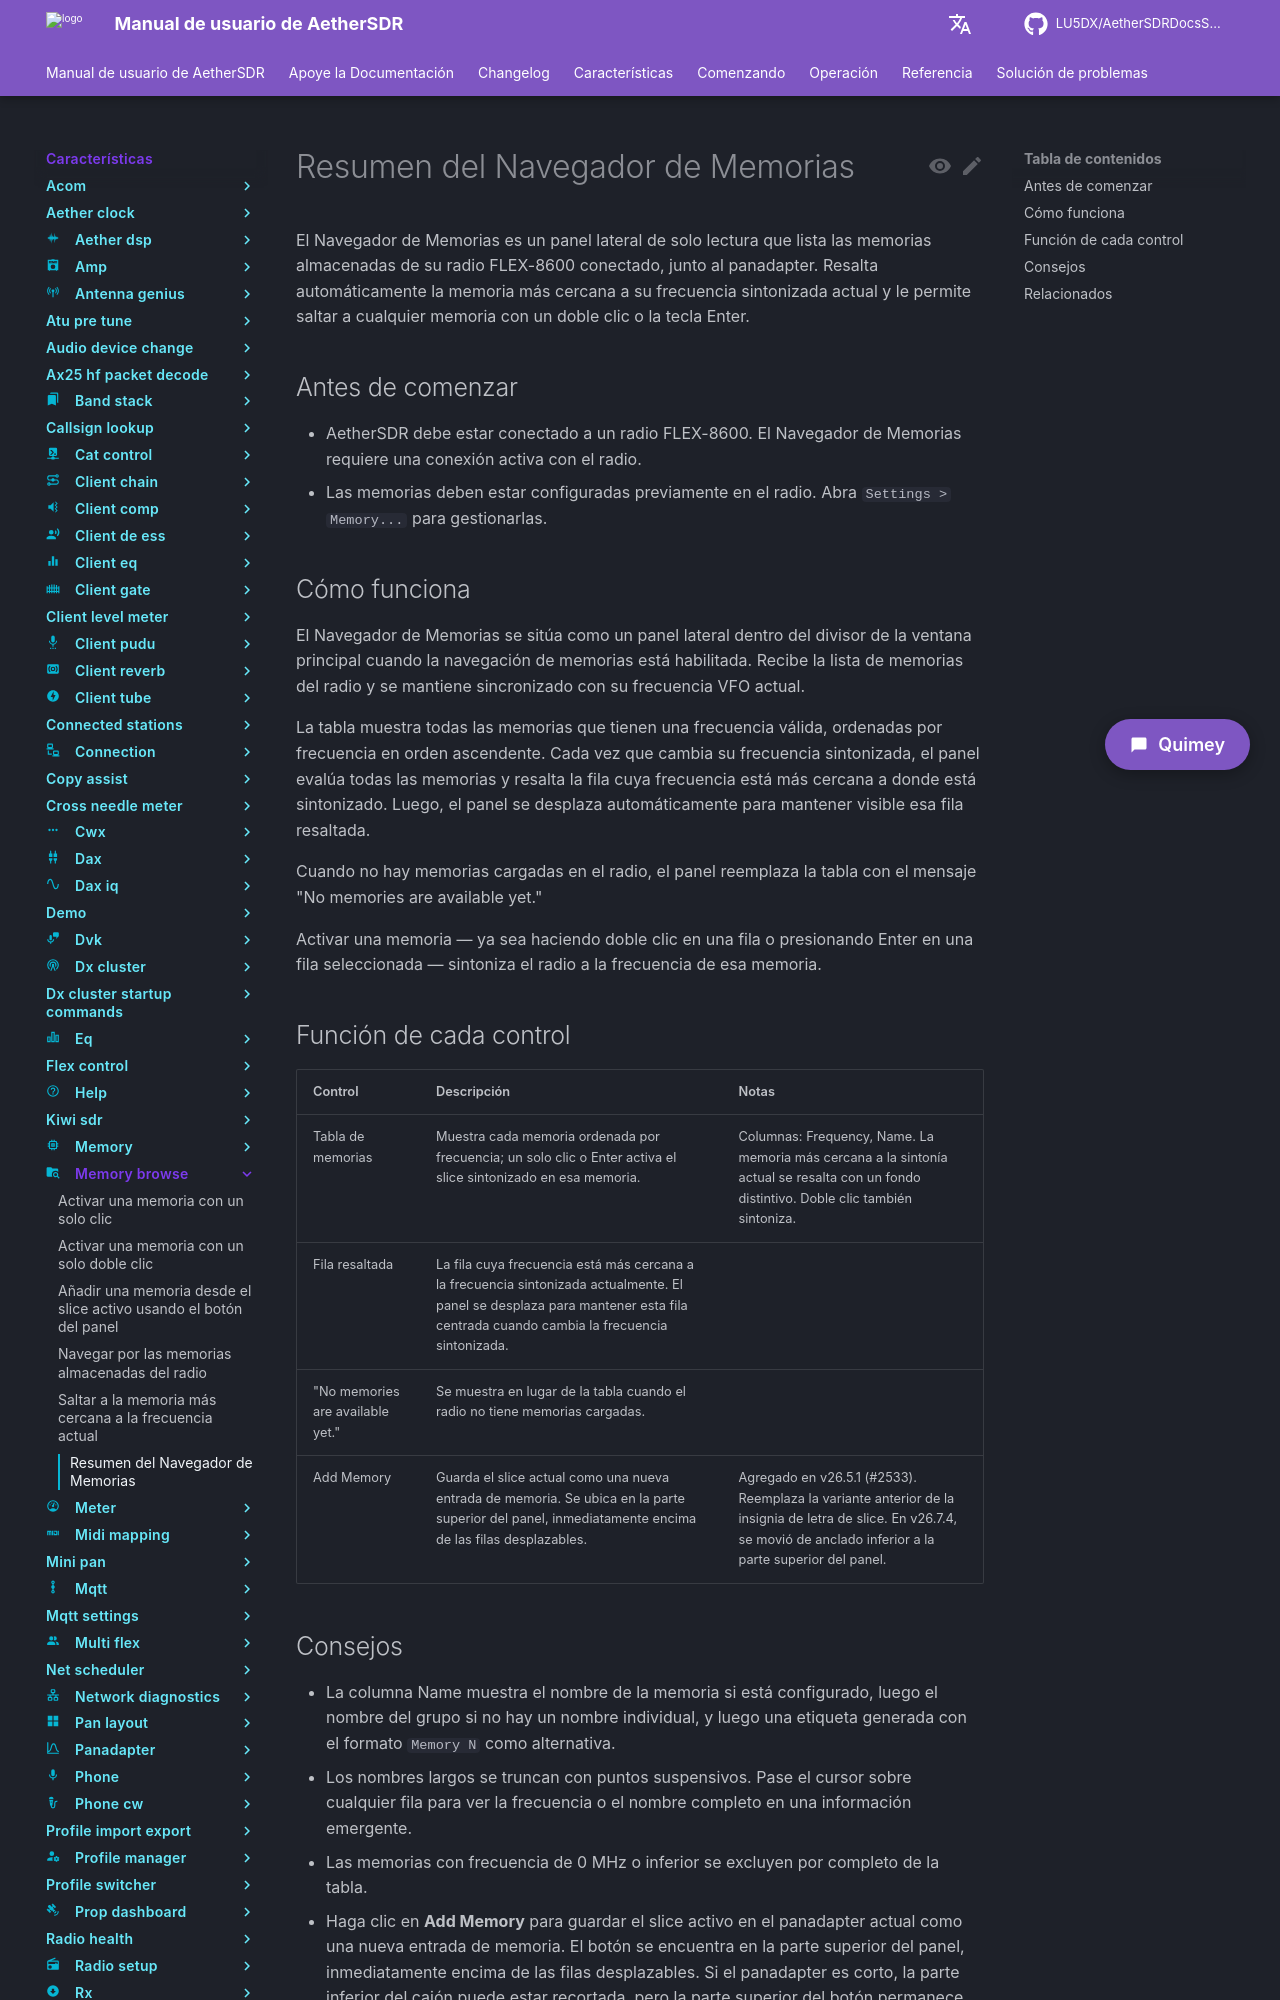

repository: LU5DX/AetherSDRDocsSpanish · page: 26.8.4/features/memory-browse/overview/index.html · generator: mkdocs

# Resumen del Navegador de Memorias

El Navegador de Memorias es un panel lateral de solo lectura que lista las memorias almacenadas de su radio FLEX-8600 conectado, junto al panadapter. Resalta automáticamente la memoria más cercana a su frecuencia sintonizada actual y le permite saltar a cualquier memoria con un doble clic o la tecla Enter.

## Antes de comenzar

- AetherSDR debe estar conectado a un radio FLEX-8600. El Navegador de Memorias requiere una conexión activa con el radio.
- Las memorias deben estar configuradas previamente en el radio. Abra `Settings > Memory...` para gestionarlas.

## Cómo funciona

El Navegador de Memorias se sitúa como un panel lateral dentro del divisor de la ventana principal cuando la navegación de memorias está habilitada. Recibe la lista de memorias del radio y se mantiene sincronizado con su frecuencia VFO actual.

La tabla muestra todas las memorias que tienen una frecuencia válida, ordenadas por frecuencia en orden ascendente. Cada vez que cambia su frecuencia sintonizada, el panel evalúa todas las memorias y resalta la fila cuya frecuencia está más cercana a donde está sintonizado. Luego, el panel se desplaza automáticamente para mantener visible esa fila resaltada.

Cuando no hay memorias cargadas en el radio, el panel reemplaza la tabla con el mensaje "No memories are available yet."

Activar una memoria — ya sea haciendo doble clic en una fila o presionando Enter en una fila seleccionada — sintoniza el radio a la frecuencia de esa memoria.

## Función de cada control

| Control                          | Descripción                                                                                                                                            | Notas                                                                                                                          |
|----------------------------------|--------------------------------------------------------------------------------------------------------------------------------------------------------|--------------------------------------------------------------------------------------------------------------------------------|
| Tabla de memorias                | Muestra cada memoria ordenada por frecuencia; un solo clic o Enter activa el slice sintonizado en esa memoria.                                         | Columnas: Frequency, Name. La memoria más cercana a la sintonía actual se resalta con un fondo distintivo. Doble clic también sintoniza. |
| Fila resaltada                   | La fila cuya frecuencia está más cercana a la frecuencia sintonizada actualmente. El panel se desplaza para mantener esta fila centrada cuando cambia la frecuencia sintonizada. |                                                                                                                                |
| "No memories are available yet." | Se muestra en lugar de la tabla cuando el radio no tiene memorias cargadas.                                                                            |                                                                                                                                |
| Add Memory                       | Guarda el slice actual como una nueva entrada de memoria. Se ubica en la parte superior del panel, inmediatamente encima de las filas desplazables.     | Agregado en v26.5.1 (#2533). Reemplaza la variante anterior de la insignia de letra de slice. En v26.7.4, se movió de anclado inferior a la parte superior del panel. |
